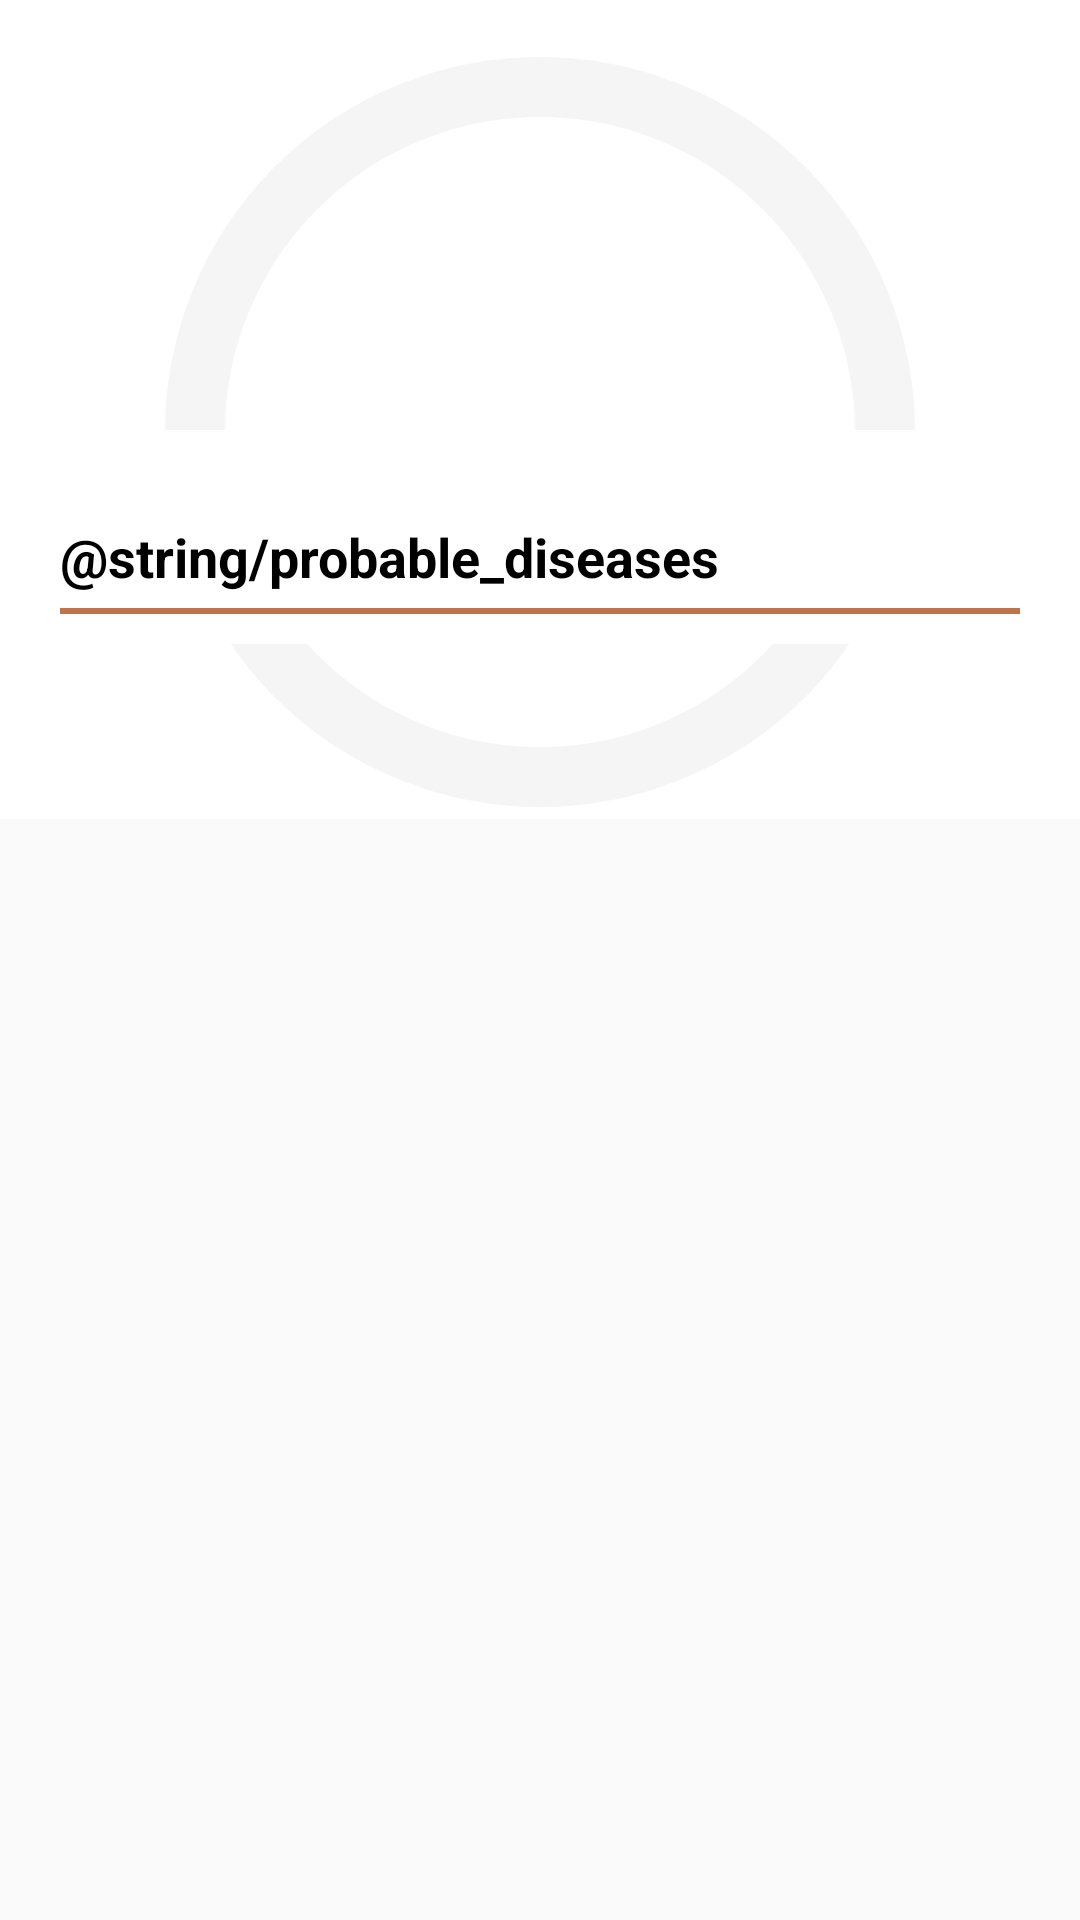

Here is an Android app screen rendered from its layout file. Give the layout XML and the strings, colors and styles it references.
<!-- AndroidManifest.xml: application theme AppTheme -->
<!-- res/layout/fragment_dr_plantis_search_results.xml -->
<?xml version="1.0" encoding="utf-8"?>
<FrameLayout xmlns:android="http://schemas.android.com/apk/res/android"
    xmlns:tools="http://schemas.android.com/tools"
    android:layout_width="match_parent"
    android:layout_height="match_parent"
    xmlns:app="http://schemas.android.com/apk/res-auto"
    tools:context=".fragments.DrPlantisSearchResultsFragment">

    <LinearLayout
        android:layout_width="match_parent"
        android:layout_height="wrap_content"
        android:background="#FFFF"
        android:orientation="vertical">

        <FrameLayout
            android:layout_width="wrap_content"
            android:layout_height="wrap_content"
            android:layout_marginTop="15dp"
            android:layout_gravity="center">

            <com.google.android.material.progressindicator.CircularProgressIndicator
                android:id="@+id/progress_circular"
                android:layout_width="wrap_content"
                android:layout_height="wrap_content"
                android:layout_gravity="center"
                android:rotation="-90"
                app:trackThickness="20dp"
                app:trackColor="@color/lightGray"
                app:indicatorColor="@color/green"
                app:indicatorSize="250dp"
                android:indeterminate="false"
                app:indicatorDirectionCircular="clockwise"
                />

            <TextView
                android:id="@+id/health_text"
                android:layout_width="wrap_content"
                android:layout_height="wrap_content"
                android:layout_gravity="center_horizontal"
                android:textColor="@color/metallicGreen"
                android:textSize="20sp"
                android:textStyle="bold"
                android:layout_marginTop="80dp" />
        </FrameLayout>
        <LinearLayout
            android:layout_width="match_parent"
            android:layout_height="wrap_content"
            android:layout_marginTop="-130dp"
            android:background="#FFF"
            android:orientation="vertical">

            <TextView
                android:layout_width="match_parent"
                android:layout_height="wrap_content"
                android:layout_marginTop="30dp"
                android:layout_marginStart="20dp"
                android:text="@string/probable_diseases"
                android:textColor="#000"
                android:textSize="18sp"
                android:textStyle="bold"/>

            <View
                android:layout_width="fill_parent"
                android:layout_height="2dp"
                android:layout_marginStart="20dp"
                android:layout_marginEnd="20dp"
                android:layout_marginTop="5dp"
                android:layout_marginBottom="10dp"
                android:background="@color/brown"
                android:focusable="false" />

            <LinearLayout
                android:layout_width="match_parent"
                android:layout_height="wrap_content"
                android:layout_gravity="center_horizontal"
                android:layout_marginStart="25dp"
                android:layout_marginEnd="25dp"
                android:orientation="vertical">

                <androidx.recyclerview.widget.RecyclerView
                    android:id="@+id/dr_plantis_result_recycler_view"
                    android:scrollbars="vertical"
                    android:layout_width="match_parent"
                    android:layout_height="match_parent"/>

            </LinearLayout>
        </LinearLayout>

    </LinearLayout>

</FrameLayout>
<!-- resources referenced by this layout -->
<resources>
  <color name="brown">#C1744B</color>
  <color name="green">#74A730</color>
  <color name="lightGray">#F5F5F5</color>
  <color name="metallicGreen">#436904</color>
  <style name="AppTheme" parent="Theme.AppCompat.Light.NoActionBar">
          <item name="colorPrimary">@color/green</item>
          <item name="colorPrimaryDark">@color/metallicGreen</item>
          <item name="colorAccent">@color/brown</item>
      </style>
</resources>
